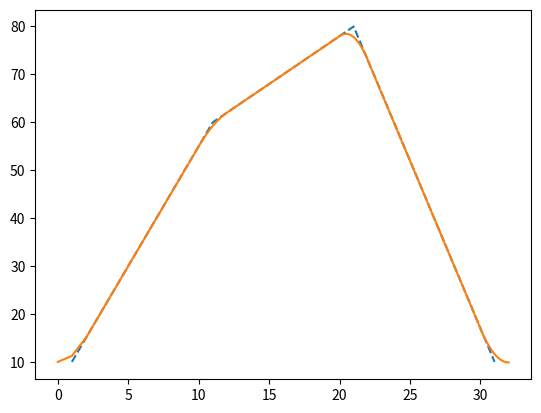

Python code for this plot:
import numpy as np
import matplotlib.pyplot as plt

def lerp(point0, v0, t0, t1, step=1):
    # Generate a series of timestep
    t = np.arange(t0, t1+step,step)#makit one column
    # Calculate velocity
    v = v0
    #time shift
    Ti = t0
    #equation
    s = point0 + v*(t-Ti)
    v = np.ones(t.size)*v
    a = np.zeros(t.size)
    return (t,s,v,a)

def parab(p0, v0, v1, t0, t1, step=1):
    # Generate a series of timestep
    t = np.arange(t0, t1+step,step)
    #calculate acceleration
    a = (v1-v0)/(t1-t0)
    #time shift
    Ti=t0
    # equation
    s = p0  +v0*(t-Ti) +0.5*a*(t-Ti)**2
    v = v0 + a*(t-Ti)
    a = np.ones(t.size)*a
    return (t,s,v,a)

def lspb(via,dur,tb):
    #1. It must start and end at the first and last waypoint respectively with zero velocity
    #2. Note that during the linear phase acceleration is zero, velocity is constant and position is linear in time
    # if acc.min < 0 :
    #     print('acc must bigger than 0')
    #     return 0
    if ((via.size-1) != dur.size):
        print('duration must equal to number of segment which is via-1')
        return 0
    if (via.size <2):
        print('minimum of via is 2')
        return 0
    if (via.size != (tb.size)):
        print('acc must equal to number of via')
        return 0
    
    #=====CALCULATE-VELOCITY-EACH-SEGMENT=====
    v_seg=np.zeros(dur.size)
    for i in range(0,len(via)-1):
        v_seg[i]=(via[i+1]-via[i])/dur[i]

    #=====CALCULATE-ACCELERATION-EACH-VIA=====
    a_via=np.zeros(via.size)
    a_via[0]=(v_seg[0]-0)/tb[0]
    for i in range(1,len(via)-1):
        a_via[i]=(v_seg[i]-v_seg[i-1])/tb[i]
    a_via[-1]=(0-v_seg[-1])/tb[-1]

    #=====CALCULATE-TIMING-EACH-VIA=====
    T_via=np.zeros(via.size)
    T_via[0]=0.5*tb[0]
    for i in range(1,len(via)-1):
        T_via[i]=T_via[i-1]+dur[i-1]
    T_via[-1]=T_via[-2]+dur[-1]

    #=====GENERATING-CHART/GRAPH/FIGURE=====
    # q(t) = q_i + v_{i-1}(t-T_i) + \frac{1}{2}a(t-T_i+\frac{t_i^b}{2})^2  #parabolic phase
    # q(t) = q_i + v_i*(t-T_i)                 #linear phase
    #parabolic
    t,s,v,a = parab(via[0], 0, v_seg[0], T_via[0]-0.5*tb[0], T_via[0]+0.5*tb[0], step=1)
    time    = t
    pos     = s
    speed   = v
    accel   = a
    
    for i in range(1,len(via)-1):
        # linear
        t,s,v,a = lerp(pos[-1],v_seg[i-1],T_via[i-1]+0.5*tb[i],T_via[i]-0.5*tb[i+1],0.01)
        time    = np.concatenate((time,t))
        pos     = np.concatenate((pos,s))
        speed   = np.concatenate((speed,v))
        accel   = np.concatenate((accel,a))

        #parabolic
        t,s,v,a = parab(pos[-1], v_seg[i-1], v_seg[i], T_via[i]-0.5*tb[i+1], T_via[i]+0.5*tb[i+1], 0.01)
        time    = np.concatenate((time,t))
        pos     = np.concatenate((pos,s))
        speed   = np.concatenate((speed,v))
        accel   = np.concatenate((accel,a))

    # linear
    t,s,v,a = lerp(pos[-1],v_seg[-1],T_via[-2]+0.5*tb[-2],T_via[-1]-0.5*tb[-1],0.01)
    time    = np.concatenate((time,t))
    pos     = np.concatenate((pos,s))
    speed   = np.concatenate((speed,v))
    accel   = np.concatenate((accel,a))

    #parabolic
    t,s,v,a = parab(pos[-1], v_seg[-1], 0, T_via[-1]-0.5*tb[-1],  T_via[-1]+0.5*tb[-1], 0.01)
    time    = np.concatenate((time,t))
    pos     = np.concatenate((pos,s))
    speed   = np.concatenate((speed,v))
    accel   = np.concatenate((accel,a))

    print('v seg = ',v_seg,
    '\na via = ',a_via,
    '\nT via = ',T_via,
    '\ntime = ',time,
    '\npos = ',pos)

    return(v_seg,a_via,T_via,time,pos,speed,accel)

via = np.asarray([10,60,80,10])
dur = np.asarray([10,10,10])
tb = np.asarray([1,1,1,1])*2.0

res=lspb(via,dur,tb)

plt.plot(res[2],via,'--')
plt.plot(res[3],res[4])
plt.show()